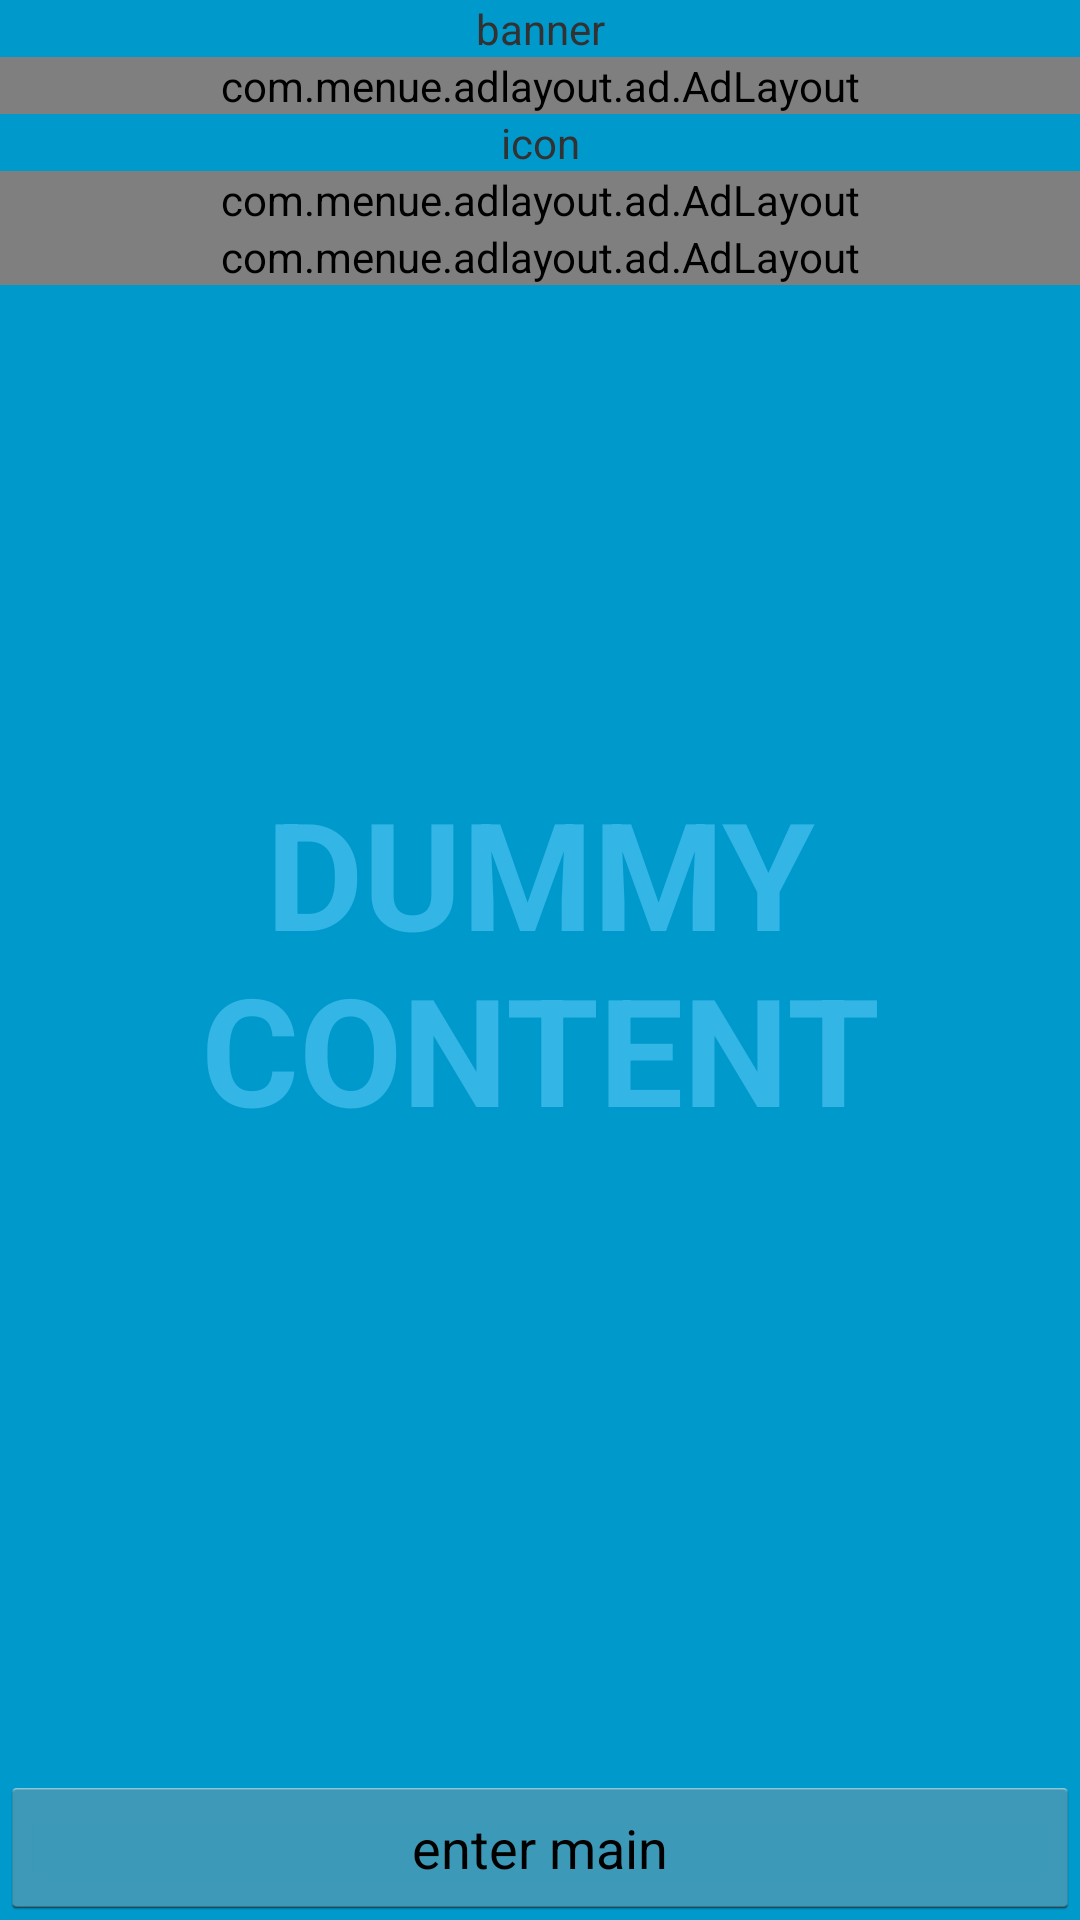

Layout XML and referenced resources for this Android screen:
<!-- AndroidManifest.xml: application theme AppTheme -->
<!-- res/layout/activity_splash.xml -->
<FrameLayout xmlns:android="http://schemas.android.com/apk/res/android"
    xmlns:tools="http://schemas.android.com/tools"
    xmlns:menue="http://menue.com/apk/res/android"
    android:layout_width="match_parent"
    android:layout_height="match_parent"
    android:background="#0099cc"
    tools:context=".Splash" >

    

    <TextView
        android:id="@+id/fullscreen_content"
        android:layout_width="match_parent"
        android:layout_height="match_parent"
        android:gravity="center"
        android:keepScreenOn="true"
        android:text="@string/dummy_content"
        android:textColor="#33b5e5"
        android:textSize="50sp"
        android:textStyle="bold" />

    

    <LinearLayout
        android:layout_width="fill_parent"
        android:layout_height="wrap_content"
        android:orientation="vertical" >

        <TextView
            android:layout_width="match_parent"
            android:layout_height="wrap_content"
            android:gravity="center"
            android:text="banner" />

        <com.menue.adlayout.ad.AdLayout
            android:id="@+id/adlayout_banner"
            android:layout_width="fill_parent"
            android:layout_height="wrap_content"
            menue:ad_debug="true"
            menue:ad_type="banner" />

        <TextView
            android:layout_width="match_parent"
            android:layout_height="wrap_content"
            android:gravity="center"
            android:text="icon" />

        <com.menue.adlayout.ad.AdLayout
            android:id="@+id/adlayout_icon"
            android:layout_width="fill_parent"
            android:layout_height="wrap_content"
            menue:ad_debug="true"
            menue:ad_type="icon" />

        <com.menue.adlayout.ad.AdLayout
            android:id="@+id/adlayout_popup"
            android:layout_width="fill_parent"
            android:layout_height="wrap_content"
            menue:ad_debug="true"
            menue:ad_type="popup"
            menue:label="hello world label" />
    </LinearLayout>

    <FrameLayout
        android:layout_width="match_parent"
        android:layout_height="match_parent"
        android:fitsSystemWindows="true" >

        <LinearLayout
            android:id="@+id/fullscreen_content_controls"
            style="?buttonBarStyle"
            android:layout_width="match_parent"
            android:layout_height="wrap_content"
            android:layout_gravity="bottom|center_horizontal"
            android:background="@color/black_overlay"
            android:orientation="horizontal"
            tools:ignore="UselessParent" >

            <Button
                android:id="@+id/dummy_button"
                style="?buttonBarButtonStyle"
                android:layout_width="0dp"
                android:layout_height="wrap_content"
                android:layout_weight="1"
                android:text="enter main" />
        </LinearLayout>
    </FrameLayout>

</FrameLayout>
<!-- resources referenced by this layout -->
<resources>
  <string name="dummy_content">DUMMY\nCONTENT</string>
  <style name="AppTheme" parent="AppBaseTheme">
          
      </style>
  <style name="AppBaseTheme" parent="android:Theme.Light">
          
      </style>
</resources>
